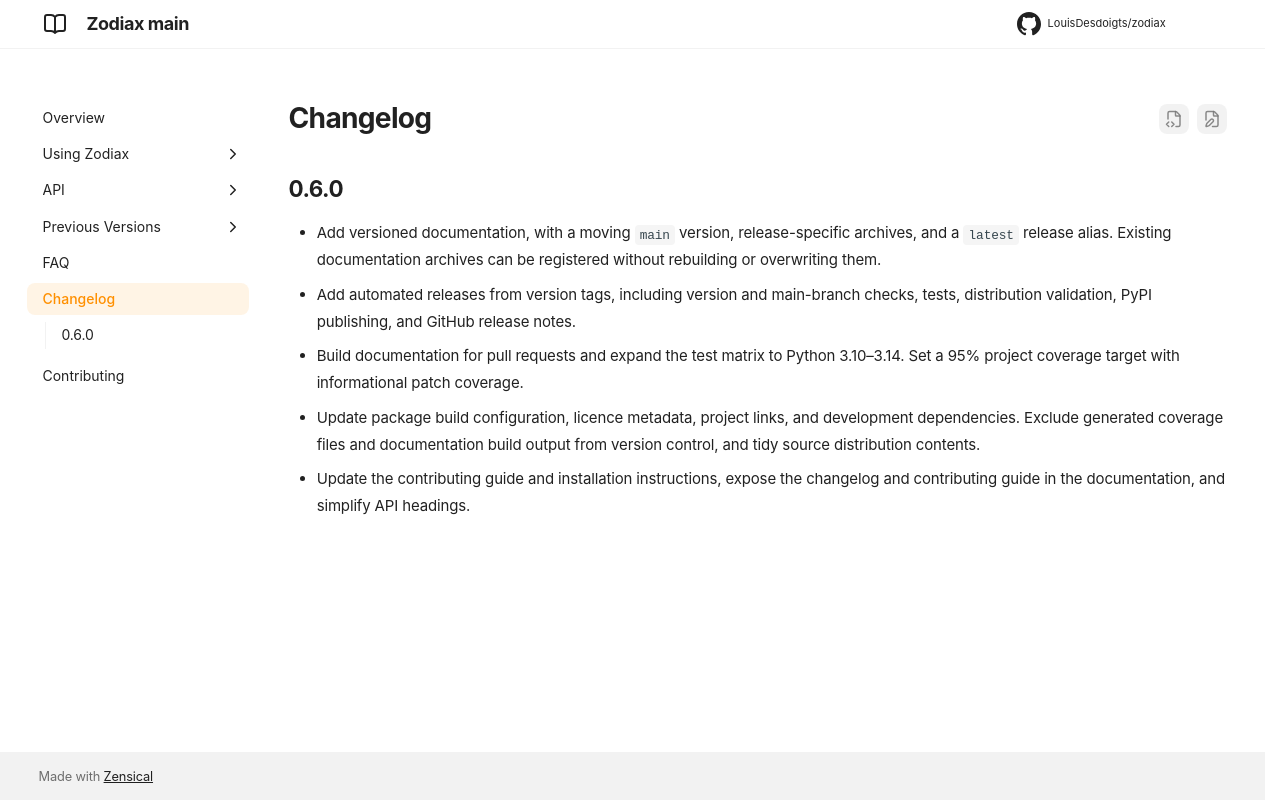

repository: LouisDesdoigts/zodiax · page: main/changelog/index.html · generator: mkdocs

# Changelog

## 0.6.0

- Add versioned documentation, with a moving `main` version, release-specific
  archives, and a `latest` release alias. Existing documentation archives can be
  registered without rebuilding or overwriting them.
- Add automated releases from version tags, including version and main-branch
  checks, tests, distribution validation, PyPI publishing, and GitHub release notes.
- Build documentation for pull requests and expand the test matrix to Python
  3.10–3.14. Set a 95% project coverage target with informational patch coverage.
- Update package build configuration, licence metadata, project links, and
  development dependencies. Exclude generated coverage files and documentation
  build output from version control, and tidy source distribution contents.
- Update the contributing guide and installation instructions, expose the
  changelog and contributing guide in the documentation, and simplify API headings.
